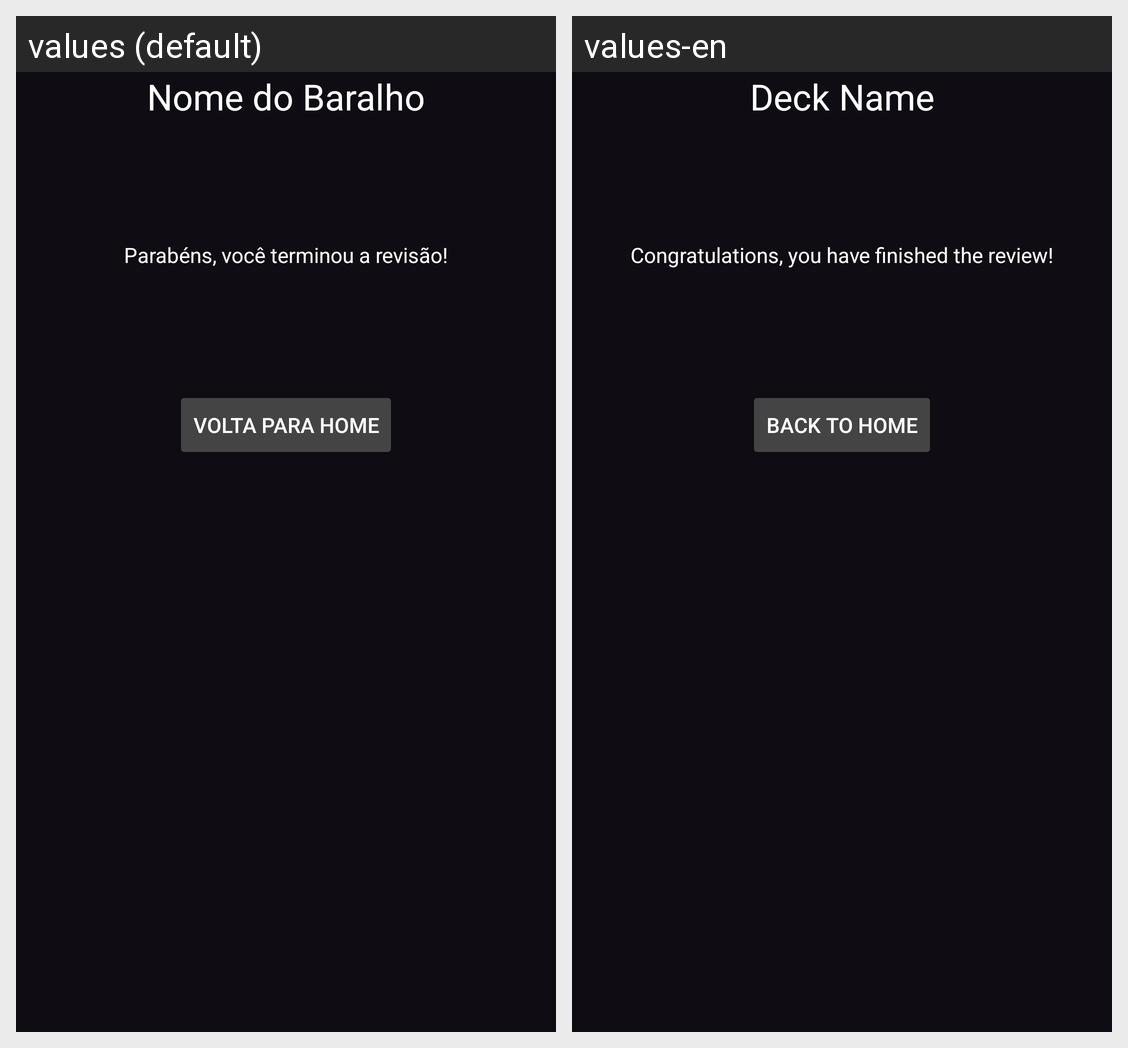

The same Android screen rendered under two of its app's locales, left to right. List the strings drawn on it with the default value and each locale's translation.
Android screen res/layout/gtc_revisao_fr_final.xml rendered under 2 locales, left to right: values (default), values-en. Device: Nexus 5 (rendered at 1080×1920; each locale shown at half size, 540×960, under a caption strip naming it); theme Theme.Brash.
Strings drawn on this screen, with the default value and each locale's value (text and hints the layout hard-codes, and strings that could not be matched under every locale, appear in the picture but are not listed):

gtc_nome_baralho
  values: Nome do Baralho
  values-en: Deck Name

gtc_parabens_revisao
  values: Parabéns, você terminou a revisão!
  values-en: Congratulations, you have finished the review!

gtc_volta_para_home
  values: Volta para Home
  values-en: Back to Home
